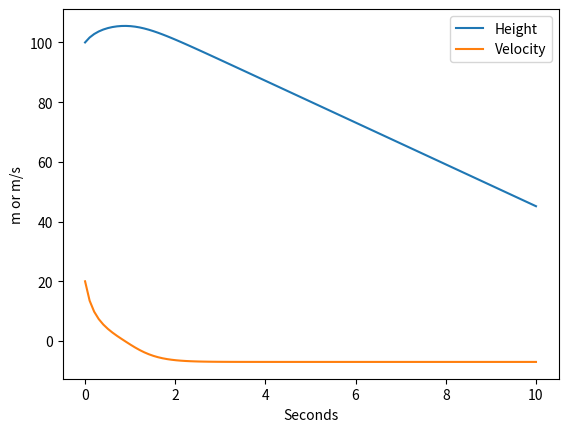

Source code (Python):
from numpy import linspace, array, sign

from scipy.constants import g

import numpy as np

m = 10

c = 0.2


def falling(t, X):
    """
    RATE_FUNC for Newton's 2nd Law  F = ma

    2nd order ODE
    a = d2x/dt2 = F/m

    """
    #  unpack

    y, v = X

    # compute derivatives
    dy = v
    dv = -g - sign(v) * c * v ** 2

    # pack rate array
    rate = array([dy, dv])

    return rate


# set some initial conditions
y0 = 100
v0 = 20
Y0 = [y0, v0]  # pack the i.c. into a column vector

# set the time interval for solving
Tstart = 0
Tend = 10  # s

# Form Time array

T = linspace(Tstart, Tend, 100)

# solve the ODE
from scipy.integrate import odeint

X = odeint(falling, Y0, T, tfirst=True)

# unpack the results. In the output array, variables are columns, times are rows
y = X[:, 0]
v = X[:, 1]

# make some nice plots
from matplotlib.pyplot import plot, xlabel, ylabel, legend, show, figure, subplot, xlim

plot(T, y, label='Height')
plot(T, v, label='Velocity')
xlabel('Seconds')
ylabel('m or m/s')
legend()
show()
